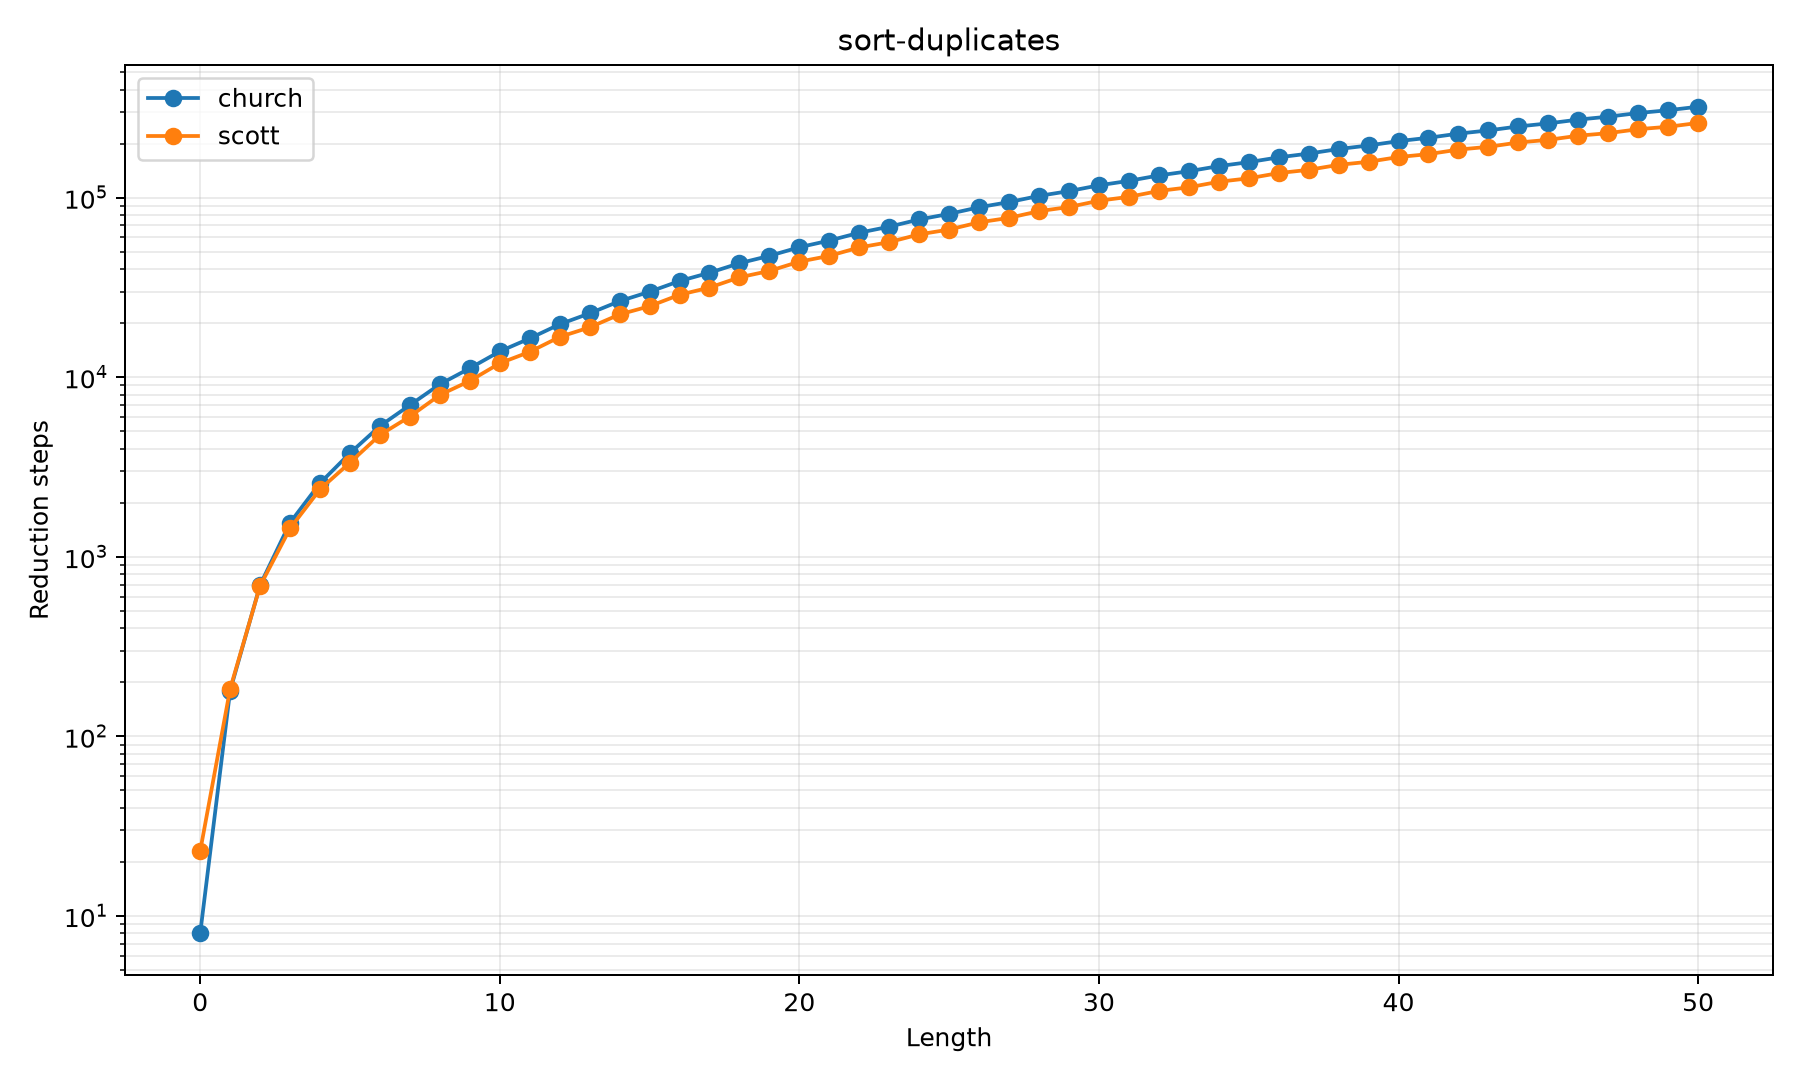

Values plotted in this chart, from the file beside it:
method, length, steps, value, status
church, 0, 8, [], ok
church, 1, 180, [2], ok
church, 2, 696, [1, 2], ok
church, 3, 1549, [1, 2, 2], ok
church, 4, 2571, [1, 1, 2, 2], ok
church, 5, 3778, [1, 1, 2, 2, 2], ok
church, 6, 5349, [1, 1, 1, 2, 2, 2], ok
church, 7, 6995, [1, 1, 1, 2, 2, 2, 2], ok
church, 8, 9132, [1, 1, 1, 1, 2, 2, 2, 2], ok
church, 9, 11217, [1, 1, 1, 1, 2, 2, 2, 2, 2], ok
church, 10, 13920, [1, 1, 1, 1, 1, 2, 2, 2, 2, 2], ok
church, 11, 16444, [1, 1, 1, 1, 1, 2, 2, 2, 2, 2, 2], ok
church, 12, 19713, [1, 1, 1, 1, 1, 1, 2, 2, 2, 2, 2, 2], ok
church, 13, 22676, [1, 1, 1, 1, 1, 1, 2, 2, 2, 2, 2, 2, 2], ok
church, 14, 26511, [1, 1, 1, 1, 1, 1, 1, 2, 2, 2, 2, 2, 2, …, ok
church, 15, 29913, [1, 1, 1, 1, 1, 1, 1, 2, 2, 2, 2, 2, 2, …, ok
church, 16, 34314, [1, 1, 1, 1, 1, 1, 1, 1, 2, 2, 2, 2, 2, …, ok
church, 17, 38155, [1, 1, 1, 1, 1, 1, 1, 1, 2, 2, 2, 2, 2, …, ok
church, 18, 43122, [1, 1, 1, 1, 1, 1, 1, 1, 1, 2, 2, 2, 2, …, ok
church, 19, 47402, [1, 1, 1, 1, 1, 1, 1, 1, 1, 2, 2, 2, 2, …, ok
church, 20, 52935, [1, 1, 1, 1, 1, 1, 1, 1, 1, 1, 2, 2, 2, …, ok
church, 21, 57654, [1, 1, 1, 1, 1, 1, 1, 1, 1, 1, 2, 2, 2, …, ok
church, 22, 63753, [1, 1, 1, 1, 1, 1, 1, 1, 1, 1, 1, 2, 2, …, ok
church, 23, 68911, [1, 1, 1, 1, 1, 1, 1, 1, 1, 1, 1, 2, 2, …, ok
church, 24, 75576, [1, 1, 1, 1, 1, 1, 1, 1, 1, 1, 1, 1, 2, …, ok
church, 25, 81173, [1, 1, 1, 1, 1, 1, 1, 1, 1, 1, 1, 1, 2, …, ok
church, 26, 88404, [1, 1, 1, 1, 1, 1, 1, 1, 1, 1, 1, 1, 1, …, ok
church, 27, 94440, [1, 1, 1, 1, 1, 1, 1, 1, 1, 1, 1, 1, 1, …, ok
church, 28, 102237, [1, 1, 1, 1, 1, 1, 1, 1, 1, 1, 1, 1, 1, …, ok
church, 29, 108712, [1, 1, 1, 1, 1, 1, 1, 1, 1, 1, 1, 1, 1, …, ok
church, 30, 117075, [1, 1, 1, 1, 1, 1, 1, 1, 1, 1, 1, 1, 1, …, ok
church, 31, 123989, [1, 1, 1, 1, 1, 1, 1, 1, 1, 1, 1, 1, 1, …, ok
church, 32, 132918, [1, 1, 1, 1, 1, 1, 1, 1, 1, 1, 1, 1, 1, …, ok
church, 33, 140271, [1, 1, 1, 1, 1, 1, 1, 1, 1, 1, 1, 1, 1, …, ok
church, 34, 149766, [1, 1, 1, 1, 1, 1, 1, 1, 1, 1, 1, 1, 1, …, ok
church, 35, 157558, [1, 1, 1, 1, 1, 1, 1, 1, 1, 1, 1, 1, 1, …, ok
church, 36, 167619, [1, 1, 1, 1, 1, 1, 1, 1, 1, 1, 1, 1, 1, …, ok
church, 37, 175850, [1, 1, 1, 1, 1, 1, 1, 1, 1, 1, 1, 1, 1, …, ok
church, 38, 186477, [1, 1, 1, 1, 1, 1, 1, 1, 1, 1, 1, 1, 1, …, ok
church, 39, 195147, [1, 1, 1, 1, 1, 1, 1, 1, 1, 1, 1, 1, 1, …, ok
church, 40, 206340, [1, 1, 1, 1, 1, 1, 1, 1, 1, 1, 1, 1, 1, …, ok
church, 41, 215449, [1, 1, 1, 1, 1, 1, 1, 1, 1, 1, 1, 1, 1, …, ok
church, 42, 227208, [1, 1, 1, 1, 1, 1, 1, 1, 1, 1, 1, 1, 1, …, ok
church, 43, 236756, [1, 1, 1, 1, 1, 1, 1, 1, 1, 1, 1, 1, 1, …, ok
church, 44, 249081, [1, 1, 1, 1, 1, 1, 1, 1, 1, 1, 1, 1, 1, …, ok
church, 45, 259068, [1, 1, 1, 1, 1, 1, 1, 1, 1, 1, 1, 1, 1, …, ok
church, 46, 271959, [1, 1, 1, 1, 1, 1, 1, 1, 1, 1, 1, 1, 1, …, ok
church, 47, 282385, [1, 1, 1, 1, 1, 1, 1, 1, 1, 1, 1, 1, 1, …, ok
church, 48, 295842, [1, 1, 1, 1, 1, 1, 1, 1, 1, 1, 1, 1, 1, …, ok
church, 49, 306707, [1, 1, 1, 1, 1, 1, 1, 1, 1, 1, 1, 1, 1, …, ok
church, 50, 320730, [1, 1, 1, 1, 1, 1, 1, 1, 1, 1, 1, 1, 1, …, ok
scott, 0, 23, [], ok
scott, 1, 184, [2], ok
scott, 2, 689, [1, 2], ok
scott, 3, 1439, [1, 2, 2], ok
scott, 4, 2377, [1, 1, 2, 2], ok
scott, 5, 3347, [1, 1, 2, 2, 2], ok
scott, 6, 4768, [1, 1, 1, 2, 2, 2], ok
scott, 7, 6041, [1, 1, 1, 2, 2, 2, 2], ok
scott, 8, 7962, [1, 1, 1, 1, 2, 2, 2, 2], ok
... 42 more rows
